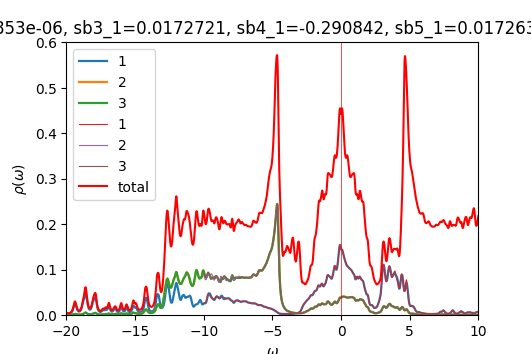

Source data for this figure (header and first rows):
w	up_1	up_2	up_3	down_1	down_2	down_3	cumul_up_1	cumul_up_2	cumul_up_3	cumul_down_1	cumul_down_2	cumul_down_3	
-20	0.003442	0.0005129	0.0005123	7.69331e-05	4.94313e-05	4.94313e-05	0	0	0	0	0	0
-19.98	0.003153	0.0004904	0.0004901	7.73203e-05	4.95412e-05	4.95412e-05	7.88184e-05	1.22607e-05	1.22513e-05	1.93301e-06	1.23853e-06	1.23853e-06
-19.95	0.002962	0.0004761	0.0004759	7.7579e-05	4.96474e-05	4.96474e-05	0.0001529	2.4163e-05	2.41486e-05	3.87248e-06	2.47972e-06	2.47972e-06
-19.93	0.002847	0.0004681	0.0004681	7.76915e-05	4.97493e-05	4.97493e-05	0.000224	3.58655e-05	3.585e-05	5.81477e-06	3.72345e-06	3.72345e-06
-19.9	0.002794	0.0004651	0.0004652	7.77271e-05	4.9849e-05	4.9849e-05	0.0002939	4.74939e-05	4.74811e-05	7.75795e-06	4.96967e-06	4.96967e-06
-19.88	0.002791	0.0004664	0.0004666	7.77648e-05	4.99491e-05	4.99491e-05	0.0003637	5.91531e-05	5.91468e-05	9.70207e-06	6.2184e-06	6.2184e-06
-19.85	0.002833	0.0004713	0.0004717	7.78433e-05	5.00507e-05	5.00507e-05	0.0004345	7.09351e-05	7.09395e-05	1.16482e-05	7.46967e-06	7.46967e-06
-19.82	0.002918	0.0004797	0.0004803	7.79704e-05	5.0154e-05	5.0154e-05	0.0005075	8.29271e-05	8.29468e-05	1.35974e-05	8.72352e-06	8.72352e-06
-19.8	0.003046	0.0004916	0.0004924	7.81423e-05	5.02588e-05	5.02589e-05	0.0005836	9.52169e-05	9.52573e-05	1.5551e-05	9.97999e-06	9.97999e-06
-19.77	0.00322	0.0005073	0.0005084	7.83537e-05	5.03651e-05	5.03651e-05	0.0006641	0.0001079	0.000108	1.75098e-05	1.12391e-05	1.12391e-05
-19.75	0.003446	0.0005273	0.0005287	7.86016e-05	5.04725e-05	5.04726e-05	0.0007502	0.0001211	0.0001212	1.94749e-05	1.25009e-05	1.25009e-05
-19.73	0.003735	0.0005524	0.0005542	7.88837e-05	5.0581e-05	5.05811e-05	0.0008436	0.0001349	0.000135	2.14469e-05	1.37655e-05	1.37655e-05
-19.7	0.004102	0.0005838	0.0005862	7.91947e-05	5.06906e-05	5.06906e-05	0.0009462	0.0001495	0.0001497	2.34268e-05	1.50327e-05	1.50327e-05
-19.68	0.004566	0.0006232	0.0006263	7.95204e-05	5.08009e-05	5.0801e-05	0.00106	0.0001651	0.0001654	2.54148e-05	1.63027e-05	1.63027e-05
-19.65	0.005158	0.0006731	0.0006772	7.98411e-05	5.09119e-05	5.0912e-05	0.001189	0.0001819	0.0001823	2.74108e-05	1.75755e-05	1.75755e-05
-19.62	0.00592	0.0007369	0.0007424	8.01528e-05	5.10235e-05	5.10237e-05	0.001337	0.0002003	0.0002008	2.94147e-05	1.88511e-05	1.88511e-05
-19.6	0.006911	0.0008194	0.0008269	8.04798e-05	5.11362e-05	5.11364e-05	0.00151	0.0002208	0.0002215	3.14267e-05	2.01295e-05	2.01296e-05
-19.57	0.008208	0.0009271	0.000937	8.08564e-05	5.12503e-05	5.12506e-05	0.001715	0.000244	0.0002449	3.34481e-05	2.14108e-05	2.14108e-05
-19.55	0.009902	0.001067	0.00108	8.1304e-05	5.13662e-05	5.13665e-05	0.001963	0.0002707	0.0002719	3.54807e-05	2.26949e-05	2.2695e-05
-19.52	0.01206	0.001245	0.001261	8.18161e-05	5.14837e-05	5.14841e-05	0.002264	0.0003018	0.0003035	3.75261e-05	2.3982e-05	2.39821e-05
-19.5	0.01467	0.001459	0.001475	8.23395e-05	5.16019e-05	5.16022e-05	0.002631	0.0003382	0.0003403	3.95846e-05	2.52721e-05	2.52721e-05
-19.48	0.01758	0.001694	0.001707	8.27755e-05	5.17188e-05	5.17188e-05	0.003071	0.0003806	0.000383	4.16539e-05	2.65651e-05	2.65651e-05
-19.45	0.02054	0.001927	0.001934	8.30518e-05	5.1833e-05	5.18328e-05	0.003584	0.0004288	0.0004314	4.37302e-05	2.78609e-05	2.78609e-05
-19.43	0.02318	0.002125	0.002123	8.31929e-05	5.19449e-05	5.19445e-05	0.004164	0.0004819	0.0004844	4.58101e-05	2.91595e-05	2.91595e-05
-19.4	0.02486	0.002244	0.002231	8.32722e-05	5.20561e-05	5.20557e-05	0.004785	0.000538	0.0005402	4.78919e-05	3.04609e-05	3.04609e-05
-19.38	0.02511	0.00226	0.002238	8.33502e-05	5.21678e-05	5.21675e-05	0.005413	0.0005945	0.0005961	4.99756e-05	3.17651e-05	3.17651e-05
-19.35	0.0241	0.002199	0.002175	8.34771e-05	5.22814e-05	5.22811e-05	0.006016	0.0006494	0.0006505	5.20626e-05	3.30721e-05	3.30721e-05
-19.32	0.02233	0.002095	0.002075	8.36924e-05	5.23977e-05	5.23975e-05	0.006574	0.0007018	0.0007024	5.41549e-05	3.43821e-05	3.43821e-05
-19.3	0.02007	0.001948	0.001933	8.40191e-05	5.25175e-05	5.25173e-05	0.007075	0.0007505	0.0007507	5.62553e-05	3.5695e-05	3.5695e-05
-19.27	0.01746	0.001753	0.001741	8.44672e-05	5.26411e-05	5.2641e-05	0.007512	0.0007944	0.0007942	5.8367e-05	3.7011e-05	3.7011e-05
-19.25	0.01483	0.001538	0.00153	8.50268e-05	5.27684e-05	5.27683e-05	0.007883	0.0008328	0.0008325	6.04927e-05	3.83303e-05	3.83302e-05
-19.23	0.01256	0.001346	0.001339	8.56379e-05	5.28975e-05	5.28974e-05	0.008197	0.0008665	0.0008659	6.26336e-05	3.96527e-05	3.96527e-05
-19.2	0.01079	0.001193	0.001188	8.61574e-05	5.30236e-05	5.30235e-05	0.008466	0.0008963	0.0008957	6.47876e-05	4.09783e-05	4.09783e-05
-19.18	0.009504	0.001082	0.001079	8.64175e-05	5.31412e-05	5.31412e-05	0.008704	0.0009234	0.0009226	6.6948e-05	4.23068e-05	4.23068e-05
-19.15	0.008627	0.001006	0.001004	8.63908e-05	5.32495e-05	5.32495e-05	0.00892	0.0009485	0.0009477	6.91078e-05	4.3638e-05	4.3638e-05
-19.12	0.008072	0.0009576	0.0009558	8.62208e-05	5.33533e-05	5.33533e-05	0.009121	0.0009725	0.0009716	7.12633e-05	4.49719e-05	4.49719e-05
-19.1	0.007777	0.0009309	0.0009297	8.60612e-05	5.34576e-05	5.34576e-05	0.009316	0.0009957	0.0009949	7.34148e-05	4.63083e-05	4.63083e-05
-19.07	0.007704	0.0009223	0.0009217	8.59828e-05	5.35649e-05	5.35649e-05	0.009508	0.001019	0.001018	7.55644e-05	4.76474e-05	4.76474e-05
-19.05	0.007836	0.00093	0.0009299	8.59956e-05	5.36755e-05	5.36755e-05	0.009704	0.001042	0.001041	7.77143e-05	4.89893e-05	4.89893e-05
-19.02	0.008172	0.0009534	0.0009538	8.60875e-05	5.37889e-05	5.37889e-05	0.009909	0.001066	0.001065	7.98665e-05	5.03341e-05	5.0334e-05
-19	0.008731	0.0009932	0.0009941	8.6244e-05	5.39046e-05	5.39046e-05	0.01013	0.001091	0.00109	8.20226e-05	5.16817e-05	5.16817e-05
-18.98	0.009551	0.001052	0.001053	8.64539e-05	5.40222e-05	5.40222e-05	0.01037	0.001117	0.001116	8.41839e-05	5.30322e-05	5.30322e-05
-18.95	0.0107	0.001132	0.001134	8.67092e-05	5.41414e-05	5.41414e-05	0.01063	0.001145	0.001145	8.63517e-05	5.43858e-05	5.43857e-05
-18.93	0.01225	0.001241	0.001244	8.7e-05	5.42619e-05	5.4262e-05	0.01094	0.001176	0.001176	8.85267e-05	5.57423e-05	5.57423e-05
-18.9	0.01434	0.001385	0.001389	8.73086e-05	5.43835e-05	5.43835e-05	0.0113	0.001211	0.00121	9.07094e-05	5.71019e-05	5.71019e-05
-18.88	0.01707	0.001572	0.001577	8.7608e-05	5.45057e-05	5.45058e-05	0.01172	0.00125	0.00125	9.28996e-05	5.84645e-05	5.84645e-05
-18.85	0.02049	0.001807	0.001814	8.7881e-05	5.46284e-05	5.46285e-05	0.01224	0.001295	0.001295	9.50966e-05	5.98303e-05	5.98302e-05
-18.82	0.02437	0.002083	0.002092	8.8139e-05	5.47517e-05	5.47518e-05	0.01285	0.001347	0.001347	9.73001e-05	6.1199e-05	6.1199e-05
-18.8	0.02807	0.002376	0.002387	8.84096e-05	5.48759e-05	5.4876e-05	0.01355	0.001407	0.001407	9.95103e-05	6.25709e-05	6.25709e-05
-18.77	0.03088	0.002662	0.002677	8.87134e-05	5.50012e-05	5.50013e-05	0.01432	0.001473	0.001474	0.0001017	6.3946e-05	6.3946e-05
-18.75	0.03286	0.002965	0.002985	8.90617e-05	5.5128e-05	5.51281e-05	0.01514	0.001548	0.001549	0.000104	6.53242e-05	6.53242e-05
-18.73	0.03502	0.003345	0.003372	8.94631e-05	5.52563e-05	5.52565e-05	0.01602	0.001631	0.001633	0.0001062	6.67056e-05	6.67056e-05
-18.7	0.03827	0.003846	0.00388	8.99275e-05	5.53865e-05	5.53868e-05	0.01697	0.001727	0.00173	0.0001084	6.80902e-05	6.80903e-05
-18.68	0.04264	0.004429	0.004471	9.04674e-05	5.5519e-05	5.55194e-05	0.01804	0.001838	0.001842	0.0001107	6.94782e-05	6.94782e-05
-18.65	0.04709	0.004968	0.005012	9.10946e-05	5.5654e-05	5.56545e-05	0.01922	0.001962	0.001967	0.000113	7.08696e-05	7.08696e-05
-18.62	0.05007	0.005301	0.005331	9.18109e-05	5.57917e-05	5.57922e-05	0.02047	0.002095	0.0021	0.0001153	7.22644e-05	7.22644e-05
-18.6	0.05027	0.005311	0.005309	9.26041e-05	5.5932e-05	5.59326e-05	0.02173	0.002228	0.002233	0.0001176	7.36627e-05	7.36627e-05
-18.57	0.04734	0.004989	0.004955	9.34596e-05	5.6075e-05	5.60755e-05	0.02291	0.002352	0.002357	0.0001199	7.50645e-05	7.50646e-05
-18.55	0.04229	0.004459	0.004411	9.43664e-05	5.62206e-05	5.6221e-05	0.02397	0.002464	0.002467	0.0001223	7.647e-05	7.64701e-05
-18.52	0.03666	0.003886	0.00384	9.52665e-05	5.63678e-05	5.63679e-05	0.02488	0.002561	0.002563	0.0001247	7.78792e-05	7.78793e-05
... 1,141 more rows
